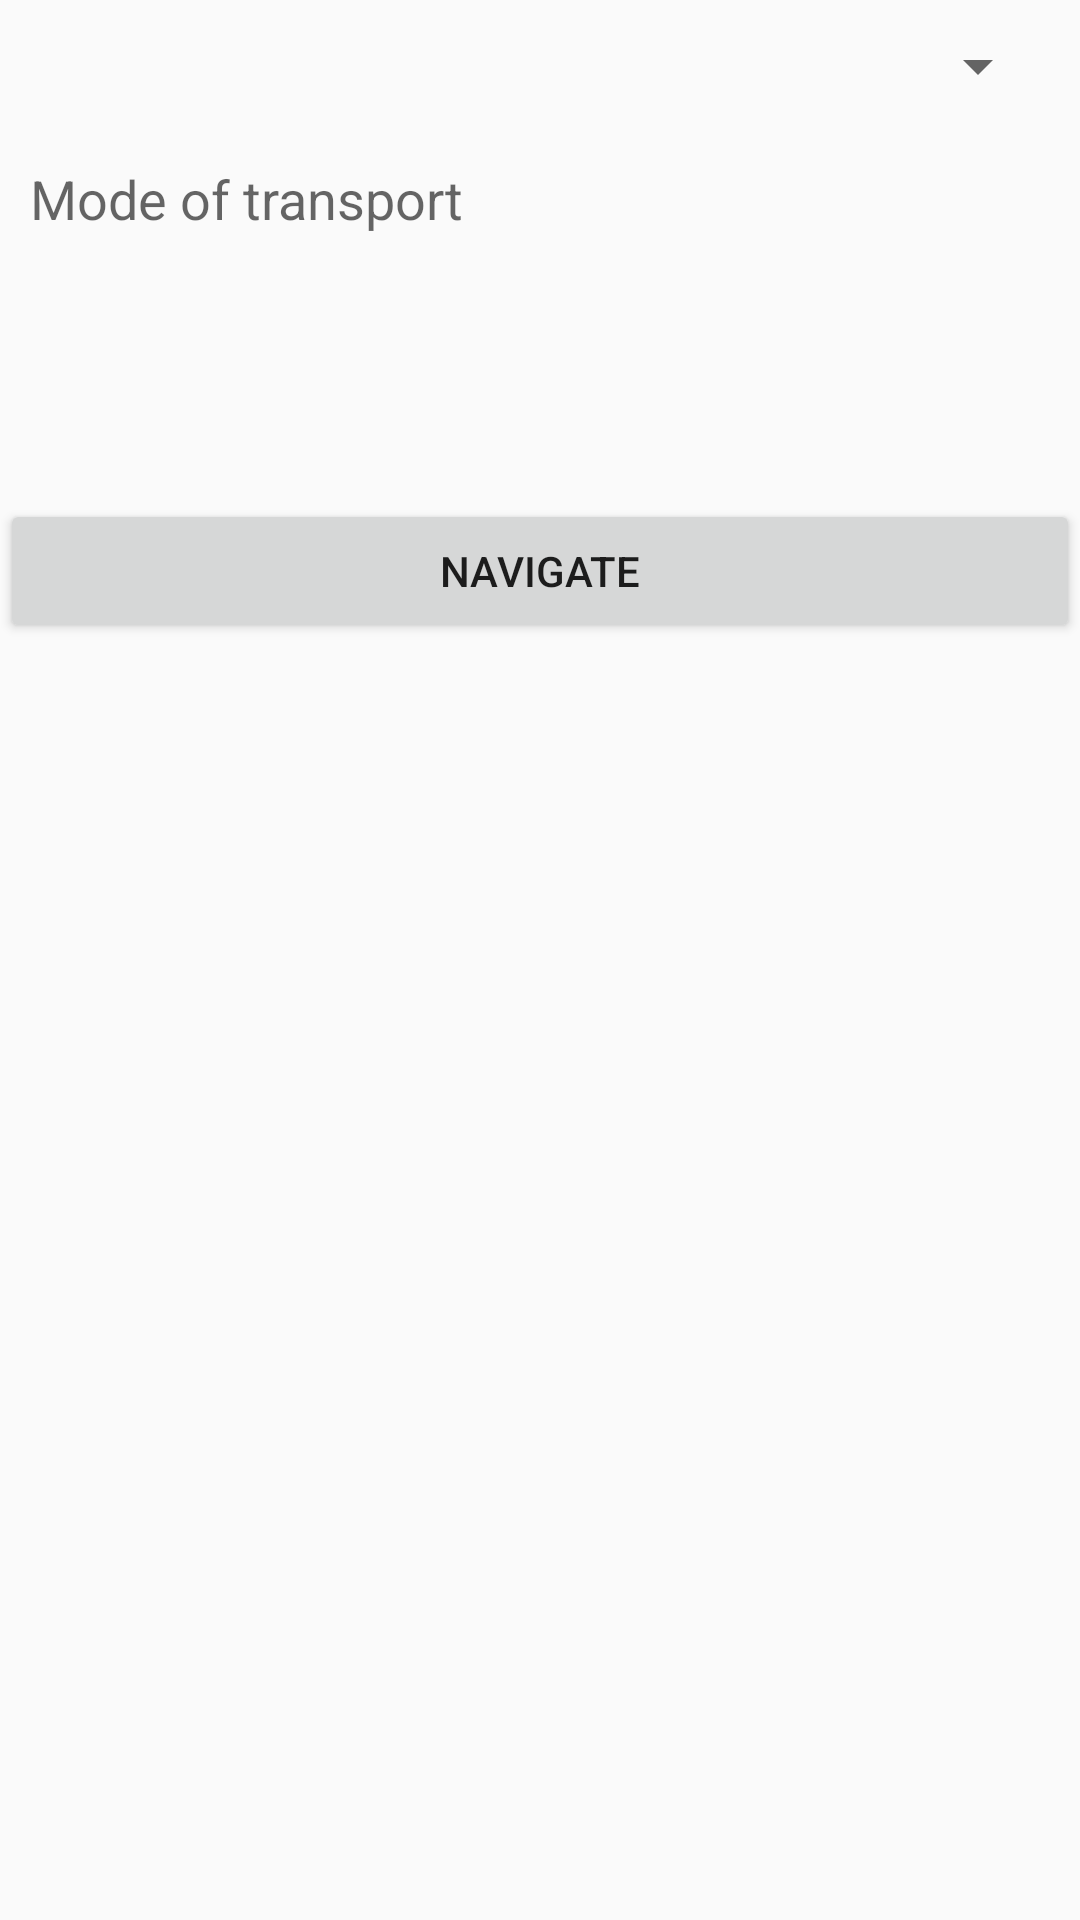

Android layout source for this screen:
<!-- AndroidManifest.xml: application theme AppTheme -->
<!-- res/layout/activity_navigation.xml -->
<?xml version="1.0" encoding="utf-8"?>
<LinearLayout xmlns:android="http://schemas.android.com/apk/res/android"
    xmlns:tools="http://schemas.android.com/tools"
    style="@style/MatchMatch"
    android:orientation="vertical">

    <Spinner
        android:id="@+id/spinnerLocation"
        android:layout_width="match_parent"
        android:layout_height="wrap_content"
        android:layout_margin="10dp"
        />

    <TextView
        style="@style/TextAppearance.AppCompat.Medium"
        android:layout_width="match_parent"
        android:layout_height="wrap_content"
        android:text="@string/mode_of_transport"
        android:layout_margin="10dp"
        />

    <TextView
        android:id="@+id/tvTrain"
        android:layout_width="match_parent"
        android:layout_height="wrap_content"
        tools:text="Train"
        android:layout_margin="10dp"
        />

    <TextView
        android:id="@+id/tvCar"
        android:layout_margin="10dp"
        android:layout_width="match_parent"
        android:layout_height="wrap_content"
        tools:text="Car"
        />

    <Button
        android:id="@+id/btnNavigate"
        android:layout_width="match_parent"
        android:layout_height="wrap_content"
        android:text="@string/navigate"
        />

</LinearLayout>
<!-- resources referenced by this layout -->
<resources>
  <string name="mode_of_transport">Mode of transport</string>
  <string name="navigate">Navigate</string>
  <style name="MatchMatch">
          <item name="android:layout_width">match_parent</item>
          <item name="android:layout_height">match_parent</item>
      </style>
  <style name="AppTheme" parent="Theme.AppCompat.Light.DarkActionBar">
          
          <item name="colorPrimary">@color/colorPrimary</item>
          <item name="colorPrimaryDark">@color/colorPrimaryDark</item>
          <item name="colorAccent">@color/colorAccent</item>
      </style>
  <!-- not gathered from this repository: default colours our renderer supplied (Android Studio template values) -->
  <color name="colorPrimary">#FF6200EE</color>
  <color name="colorPrimaryDark">#FF3700B3</color>
  <color name="colorAccent">#FF03DAC5</color>
</resources>
